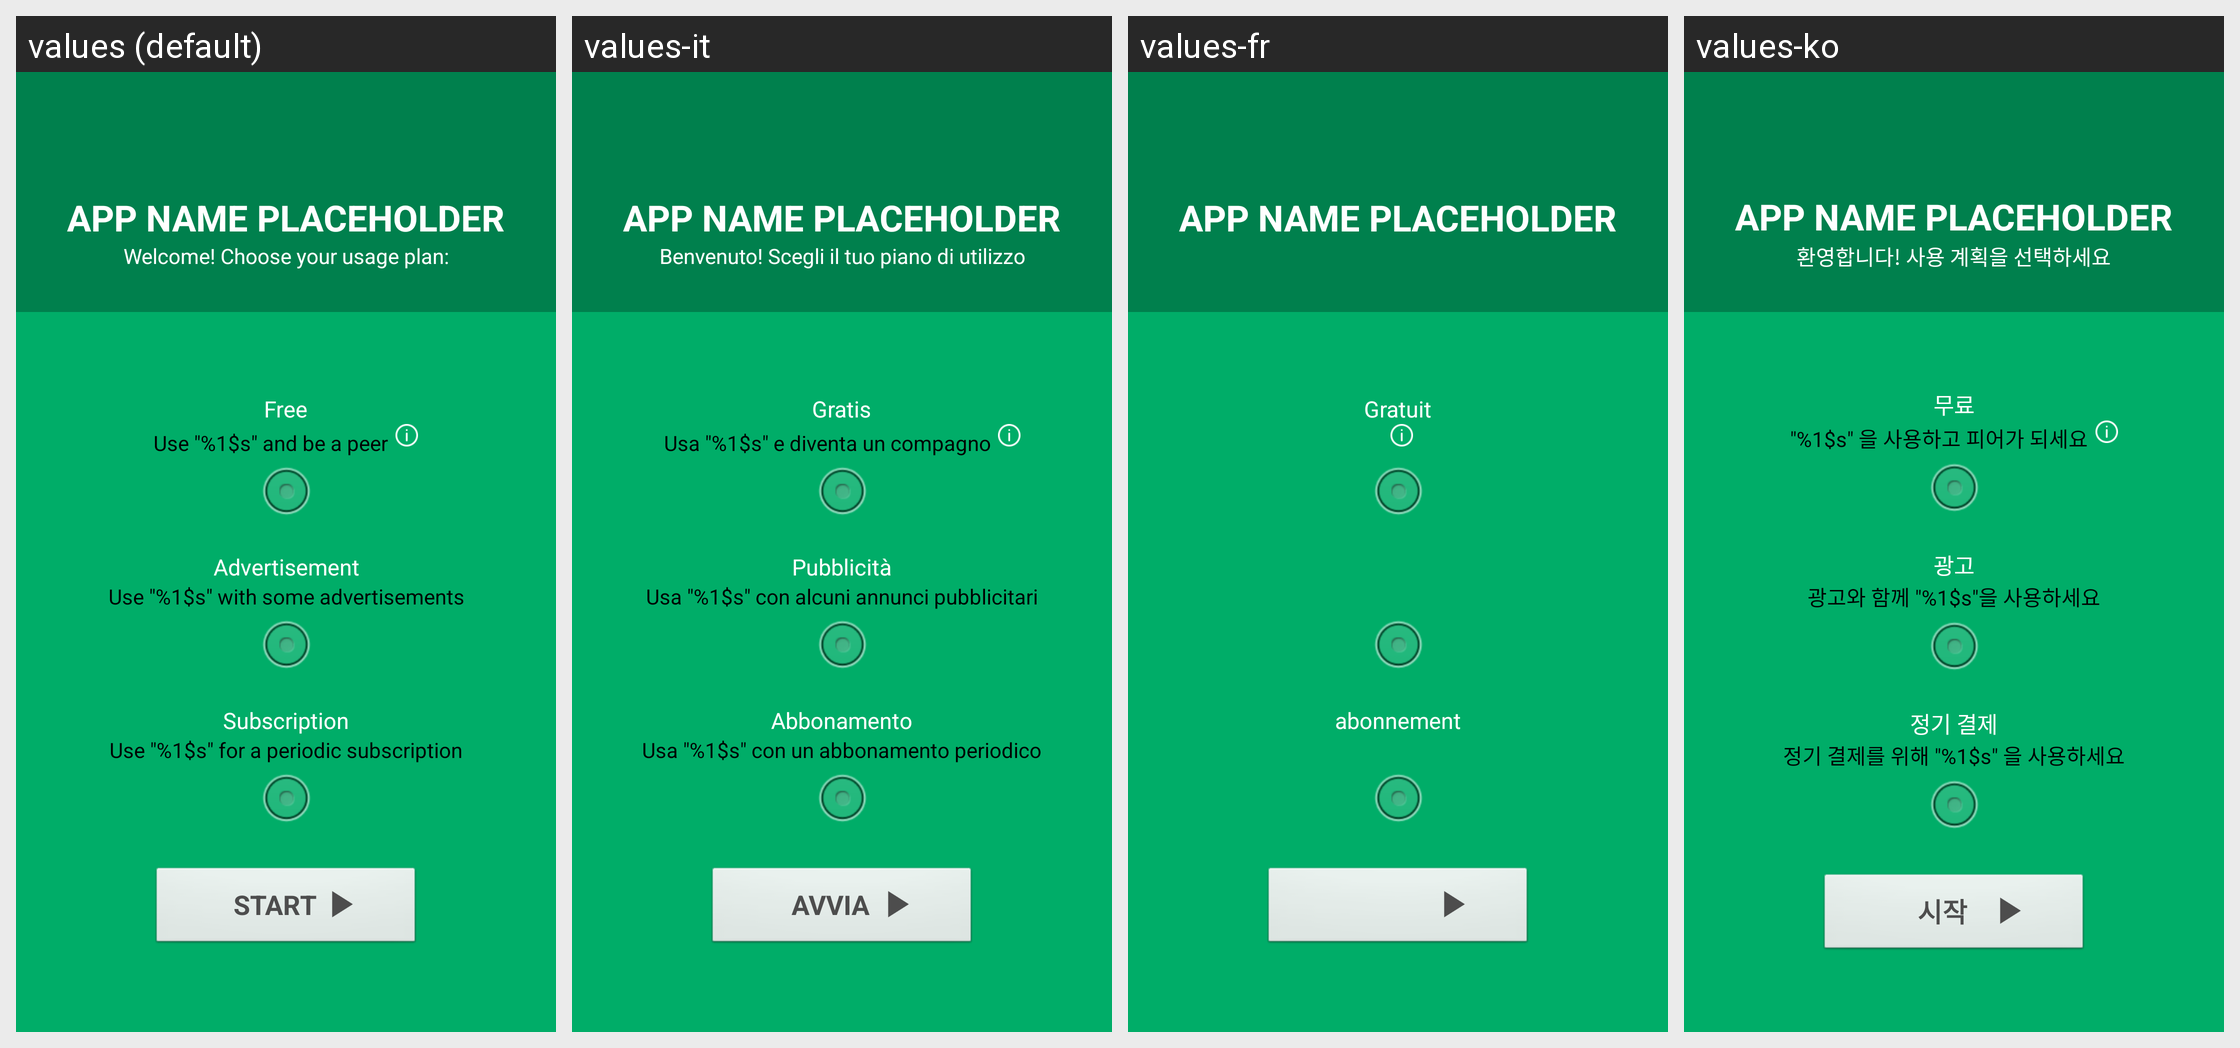

The same Android screen rendered under several of its app's locales, left to right. List the strings drawn on it with the default value and each locale's translation.
Android screen res/layout/topvpn_choose.xml rendered under 4 locales, left to right: values (default), values-it, values-fr, values-ko. Device: Nexus 5 (rendered at 1080×1920; each locale shown at half size, 540×960, under a caption strip naming it); theme android:Theme.Light.NoTitleBar.Fullscreen.
Other locales in the repository, not shown: values-ca, values-de, values-es, values-hi, values-in, values-ja, values-pt, values-ru, values-tr, values-zh, values-zh-rTW.
Strings drawn on this screen, with the default value and each locale's value (text and hints the layout hard-codes, and strings that could not be matched under every locale, appear in the picture but are not listed):

topvpn_app_name_placeholder
  values: APP NAME PLACEHOLDER
  values-it: APP NAME PLACEHOLDER  [not translated; the default value is used]
  values-fr: APP NAME PLACEHOLDER  [not translated; the default value is used]
  values-ko: APP NAME PLACEHOLDER  [not translated; the default value is used]

topvpn_free
  values: Free
  values-it: Gratis
  values-fr: Gratuit
  values-ko: 무료

topvpn_subscription
  values: Subscription
  values-it: Abbonamento
  values-fr: abonnement
  values-ko: 정기 결제
